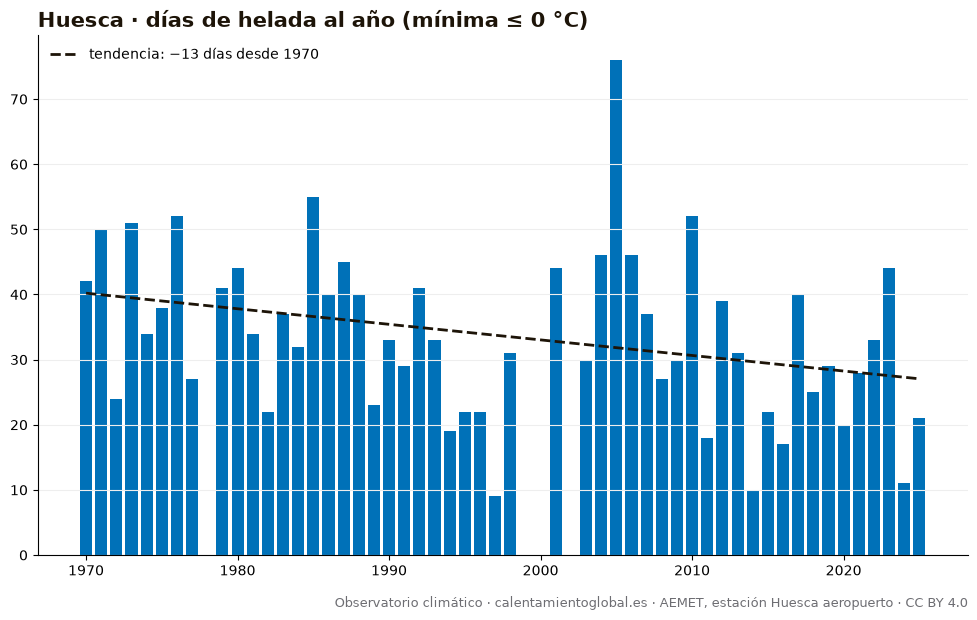

Source data for this figure (header and first rows):
anio, días_de_helada_al_año_(mínima_≤_0_°C)
1970, 42
1971, 50
1972, 24
1973, 51
1974, 34
1975, 38
1976, 52
1977, 27
1979, 41
1980, 44
1981, 34
1982, 22
1983, 37
1984, 32
1985, 55
1986, 40
1987, 45
1988, 40
1989, 23
1990, 33
1991, 29
1992, 41
1993, 33
1994, 19
1995, 22
1996, 22
1997, 9
1998, 31
2001, 44
2003, 30
2004, 46
2005, 76
2006, 46
2007, 37
2008, 27
2009, 30
2010, 52
2011, 18
2012, 39
2013, 31
2014, 10
2015, 22
2016, 17
2017, 40
2018, 25
2019, 29
2020, 20
2021, 28
2022, 33
2023, 44
2024, 11
2025, 21
